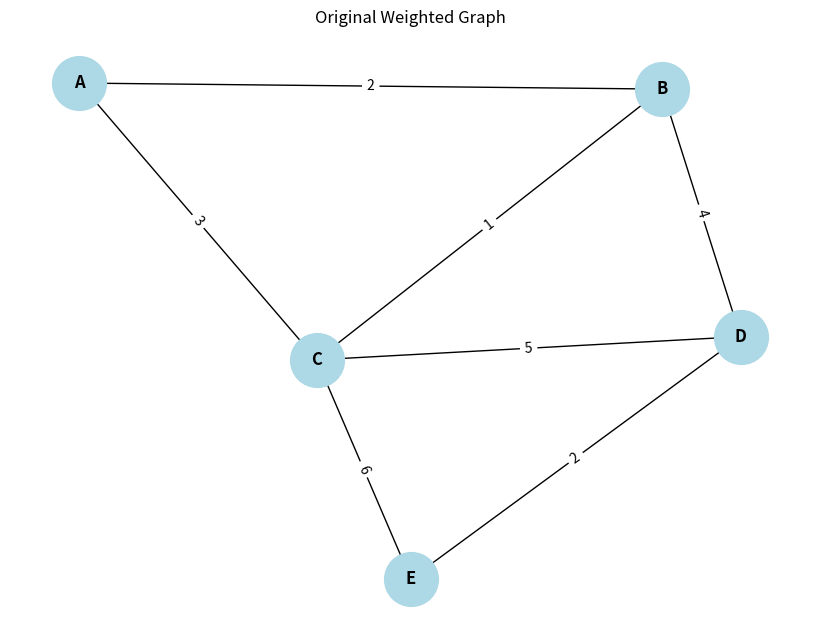
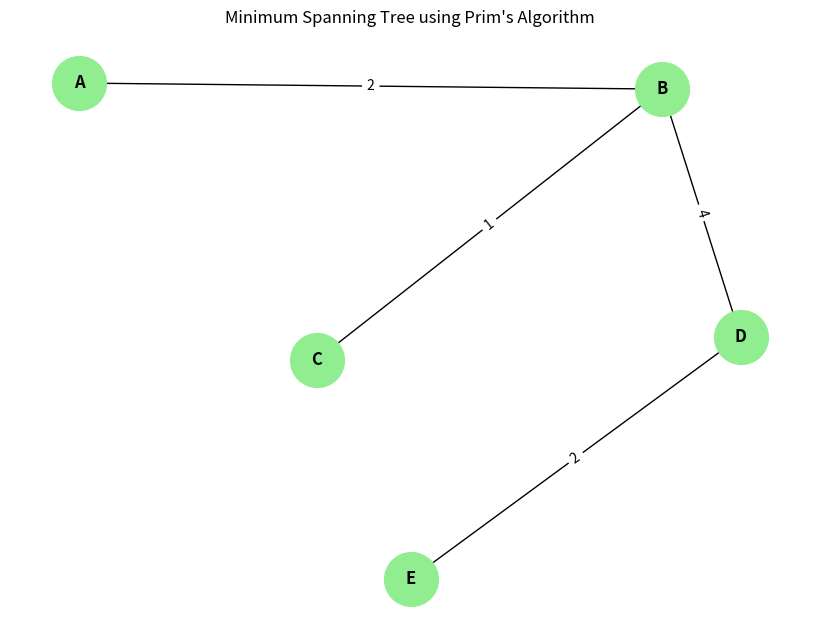

Write Python code to recreate these figures, in order.
# -*- coding: utf-8 -*-
"""practical 9(DAA)

Automatically generated by Colab.

Original file is located at
    https://colab.research.google.com/drive/1vZz5MTbpmjsiidmKJXoVwKPwivpie6se
"""

# Implementation of Prim's Algorithm
# Works directly in Google Colab

import networkx as nx
import matplotlib.pyplot as plt

# Create a weighted undirected graph
G = nx.Graph()

# Add edges: (source, destination, weight)
edges = [
    ('A', 'B', 2),
    ('A', 'C', 3),
    ('B', 'C', 1),
    ('B', 'D', 4),
    ('C', 'D', 5),
    ('C', 'E', 6),
    ('D', 'E', 2)
]

G.add_weighted_edges_from(edges)

# -------------------------------
# Prim's Algorithm
# -------------------------------

def prim_algorithm(graph):
    vertices = list(graph.nodes())

    # Start from the first vertex
    start = vertices[0]

    visited = {start}
    mst_edges = []
    total_weight = 0

    while len(visited) < len(vertices):

        minimum_edge = None
        minimum_weight = float('inf')

        # Find the minimum-weight edge
        # connecting visited to unvisited vertex
        for u in visited:
            for v in graph.neighbors(u):

                if v not in visited:
                    weight = graph[u][v]['weight']

                    if weight < minimum_weight:
                        minimum_weight = weight
                        minimum_edge = (u, v)

        # Add selected edge to MST
        u, v = minimum_edge
        mst_edges.append((u, v, minimum_weight))
        total_weight += minimum_weight
        visited.add(v)

    return mst_edges, total_weight


# Run Prim's Algorithm
mst_edges, total_weight = prim_algorithm(G)

# -------------------------------
# Display MST result
# -------------------------------

print("Edges selected in the Minimum Spanning Tree:")

for u, v, weight in mst_edges:
    print(f"{u} -- {v} : {weight}")

print("\nTotal weight of Minimum Spanning Tree:", total_weight)


# -------------------------------
# Draw Original Graph
# -------------------------------

pos = nx.spring_layout(G, seed=42)

plt.figure(figsize=(8, 6))

nx.draw(
    G,
    pos,
    with_labels=True,
    node_size=1500,
    node_color="lightblue",
    font_size=12,
    font_weight="bold"
)

# Display edge weights
edge_labels = nx.get_edge_attributes(G, 'weight')
nx.draw_networkx_edge_labels(G, pos, edge_labels=edge_labels)

plt.title("Original Weighted Graph")
plt.show()


# -------------------------------
# Draw Minimum Spanning Tree
# -------------------------------

MST = nx.Graph()
MST.add_weighted_edges_from(mst_edges)

plt.figure(figsize=(8, 6))

nx.draw(
    MST,
    pos,
    with_labels=True,
    node_size=1500,
    node_color="lightgreen",
    font_size=12,
    font_weight="bold"
)

mst_labels = nx.get_edge_attributes(MST, 'weight')
nx.draw_networkx_edge_labels(MST, pos, edge_labels=mst_labels)

plt.title("Minimum Spanning Tree using Prim's Algorithm")
plt.show()
